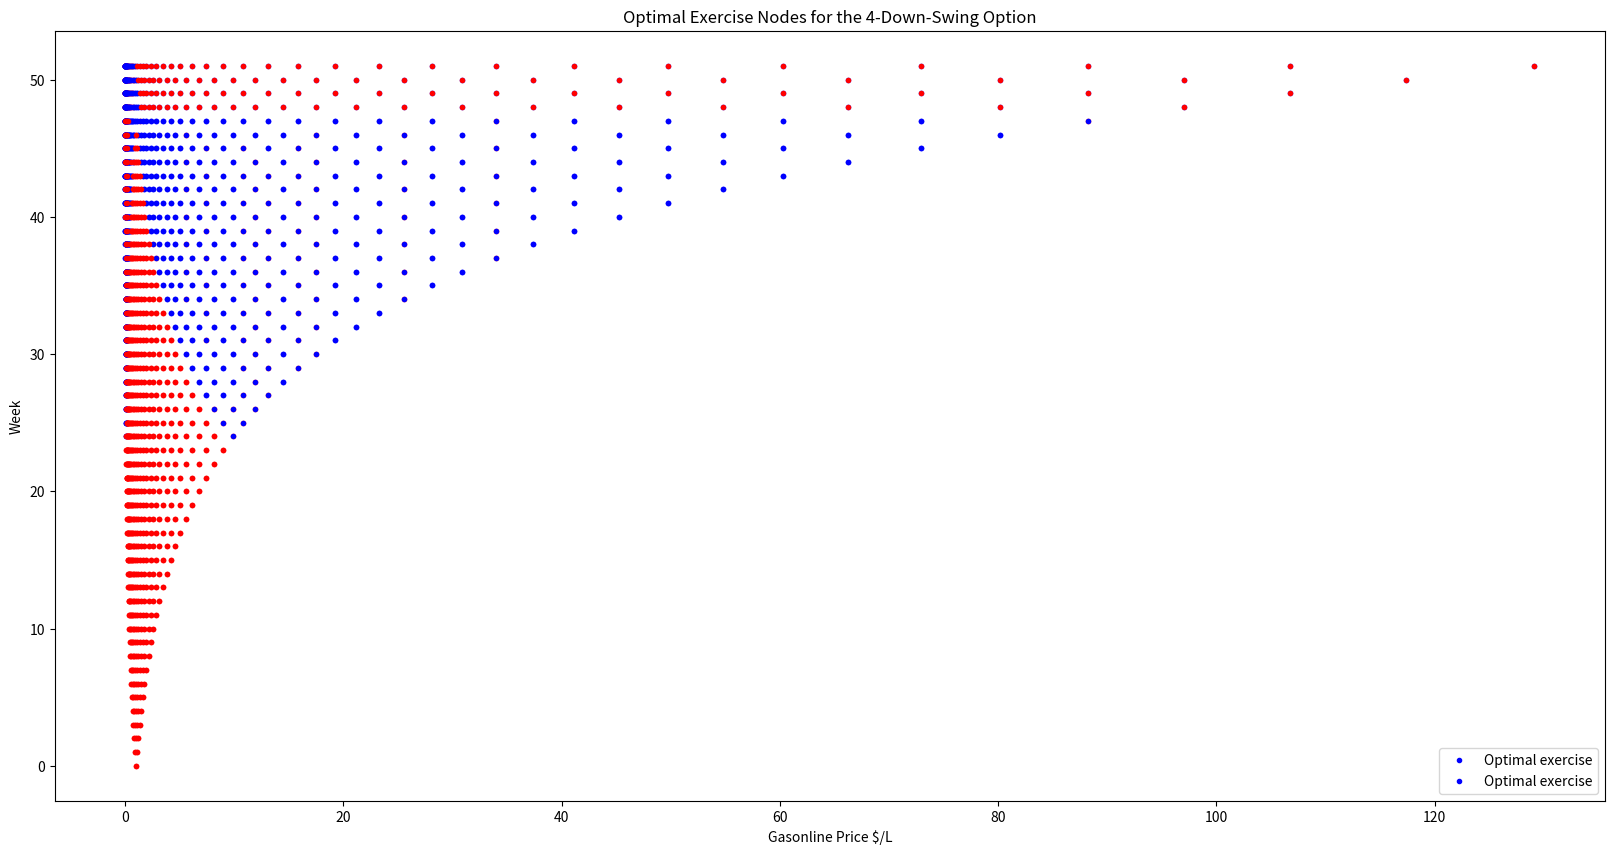

The script that saved this image:
#!/usr/bin/env python
# coding: utf-8

# In[88]:


import matplotlib.pyplot as plt


# In[89]:


GP=[]

    
for i in range(52):
    powers=[]
    for j in range(i+1):
        powers.append(1.1**(-i+2*j))
    GP.append(powers)

print(GP)
        


# In[90]:


ACP=[]
for j in range(len(GP)):
    ACP.append([])

for j in range(len(GP)):
    for i in range (len(GP[51-j])):
        if j==0:
            ACP[51-j].append(max(0,GP[51][i]-1))
        else:
            ACP[51-j].append(max(0,(11/21)*ACP[51-j+1][i]+(10/21)*ACP[51-j+1][i+1],GP[51-j][i]-1))
print(ACP)


# In[91]:


UP2=[]
for j in range(len(GP)):
    UP2.append([])
    
for j in range(len(GP)):
    for i in range (len(GP[51-j])):
        if j==0:
            UP2[51-j].append(max(0,ACP[51][i]))
        elif j==1:
            UP2[51-j].append(max(0,(11/21)*UP2[51-j+1][i]+(10/21)*UP2[51-j+1][i+1]+max(0,GP[51-j][i]-1)))
        else:
            UP2[51-j].append(max(0,(11/21)*UP2[51-j+1][i]+(10/21)*UP2[51-j+1][i+1],(11/21)*ACP[51+1-j][i]+(10/21)*ACP[51+1-j][i+1]+max(0,GP[51-j][i]-1)))
print(UP2)


# In[92]:


UP3=[]
for j in range(len(GP)):
    UP3.append([])
    
for j in range(len(GP)):
    for i in range (len(GP[51-j])):
        if j==0:
            UP3[51-j].append(max(0,ACP[51-j][i]))
        elif j==1:
            UP3[51-j].append(max(0,(11/21)*UP3[51-j+1][i]+(10/21)*UP3[51-j+1][i+1]+max(0,GP[51-j][i]-1)))
        elif j==2:
            UP3[51-j].append(max(0,(11/21)*UP3[51-j+1][i]+(10/21)*UP3[51-j+1][i+1]+max(0,GP[51-j][i]-1)))
        else:
            UP3[51-j].append(max(0,(11/21)*UP3[51-j+1][i]+(10/21)*UP3[51-j+1][i+1],(11/21)*UP2[51+1-j][i]+(10/21)*UP2[51+1-j][i+1]+max(0,GP[51-j][i]-1)))
print(UP3)


# In[94]:


UP4=[]
for j in range(len(GP)):
    UP4.append([])
    
for j in range(len(GP)):
    for i in range (len(GP[51-j])):
        if j==0:
            UP4[51-j].append(max(0,ACP[51-j][i]))
        elif j==1:
            UP4[51-j].append(max(0,(11/21)*UP4[51-j+1][i]+(10/21)*UP4[51-j+1][i+1]+max(0,GP[51-j][i]-1)))
        elif j==2:
            UP4[51-j].append(max(0,(11/21)*UP4[51-j+1][i]+(10/21)*UP4[51-j+1][i+1]+max(0,GP[51-j][i]-1)))
        elif j==3:
            UP4[51-j].append(max(0,(11/21)*UP4[51-j+1][i]+(10/21)*UP4[51-j+1][i+1]+max(0,GP[51-j][i]-1)))
        else:
            UP4[51-j].append(max(0,(11/21)*UP4[51-j+1][i]+(10/21)*UP4[51-j+1][i+1],(11/21)*UP3[51+1-j][i]+(10/21)*UP3[51+1-j][i+1]+max(0,GP[51-j][i]-1)))
print(UP4)


# In[95]:


ON=[]
NON=[]

for i in range(len(UP4)):
    for j in range(len(UP4[i])):
        if i==51:
            if UP4[i][j]>0:
                ON.append([i,j])
            else:
                NON.append([i,j])
        elif i==50:
            if UP4[i][j]>0:
                ON.append([i,j])
            else:
                NON.append([i,j])
        elif i==49:
            if UP4[i][j]>0:
                ON.append([i,j])
            else:
                NON.append([i,j])
        elif i==48:
            if UP4[i][j]>0:
                ON.append([i,j])
            else:
                NON.append([i,j])
        else:
            if UP4[i][j]==UP3[i][j]+max(0,GP[i][j]-1):
                ON.append([i,j])
            else:
                NON.append([i,j])


yes=[[ON[i][0], 1.1**(-ON[i][0]+2*ON[i][1])] for i in range(len(ON))]
no=[[NON[i][0], 1.1**(-NON[i][0]+2*NON[i][1])] for i in range(len(NON))]



yesx= [yes[i][1] for i in range(len(yes))]
yesy= [yes[i][0] for i in range(len(yes))]

nox=[no[i][1] for i in range(len(no))]
noy=[no[i][0] for i in range(len(no))]


plt.rcParams['figure.figsize'] = [20, 10]

plt.plot(yesx,yesy,'b.', label='Optimal exercise')
plt.plot(nox,noy,'r.')

plt.title("Optimal Exercise Nodes for the 4-Up-Swing Option")
plt.xlabel("Gasonline Price $/L")
plt.ylabel("Week")

plt.legend()
plt.show()


# In[50]:


APP=[]
for j in range(len(GP)):
    APP.append([])

for j in range(len(GP)):
    for i in range (len(GP[51-j])):
        if j==0:
            APP[51-j].append(max(0,1-GP[51][i]))
        else:
            APP[51-j].append(max(0,(11/21)*APP[51-j+1][i]+(10/21)*APP[51-j+1][i+1],1-GP[51-j][i]))
print(APP)


# In[96]:


D2=[]
for j in range(len(GP)):
    D2.append([])
    
for j in range(len(GP)):
    for i in range (len(GP[51-j])):
        if j==0:
            D2[51-j].append(max(0,APP[51][i]))
        elif j==1:
            D2[51-j].append(max(0,(11/21)*D2[51-j+1][i]+(10/21)*D2[51-j+1][i+1]+max(0,1-GP[51-j][i])))
        else:
            D2[51-j].append(max(0,(11/21)*D2[51-j+1][i]+(10/21)*D2[51-j+1][i+1],(11/21)*APP[51+1-j][i]+(10/21)*APP[51+1-j][i+1]+max(0,1-GP[51-j][i])))
print(D2)


# In[97]:


D3=[]
for j in range(len(GP)):
    D3.append([])
    
for j in range(len(GP)):
    for i in range (len(GP[51-j])):
        if j==0:
            D3[51-j].append(max(0,APP[51-j][i]))
        elif j==1:
            D3[51-j].append(max(0,(11/21)*D3[51-j+1][i]+(10/21)*D3[51-j+1][i+1]+max(0,1-GP[51-j][i])))
        elif j==2:
            D3[51-j].append(max(0,(11/21)*D3[51-j+1][i]+(10/21)*D3[51-j+1][i+1]+max(0,1-GP[51-j][i])))
        else:
            D3[51-j].append(max(0,(11/21)*D3[51-j+1][i]+(10/21)*D3[51-j+1][i+1],(11/21)*D2[51+1-j][i]+(10/21)*D2[51+1-j][i+1]+max(0,1-GP[51-j][i])))
print(D3)


# In[98]:


D4=[]
for j in range(len(GP)):
    D4.append([])
    
for j in range(len(GP)):
    for i in range (len(GP[51-j])):
        if j==0:
            D4[51-j].append(max(0,APP[51-j][i]))
        elif j==1:
            D4[51-j].append(max(0,(11/21)*D4[51-j+1][i]+(10/21)*D4[51-j+1][i+1]+max(0,1-GP[51-j][i])))
        elif j==2:
            D4[51-j].append(max(0,(11/21)*D4[51-j+1][i]+(10/21)*D4[51-j+1][i+1]+max(0,1-GP[51-j][i])))
        elif j==3:
            D4[51-j].append(max(0,(11/21)*D4[51-j+1][i]+(10/21)*D4[51-j+1][i+1]+max(0,1-GP[51-j][i])))
        else:
            D4[51-j].append(max(0,(11/21)*D4[51-j+1][i]+(10/21)*D4[51-j+1][i+1],(11/21)*D3[51+1-j][i]+(10/21)*D3[51+1-j][i+1]+max(0,1-GP[51-j][i])))
print(UP4)


# In[101]:


ON=[]
NON=[]

for i in range(len(D4)):
    for j in range(len(D4[i])):
        if i==51:
            if D4[i][j]>0:
                ON.append([i,j])
            else:
                NON.append([i,j])
        elif i==50:
            if D4[i][j]>0:
                ON.append([i,j])
            else:
                NON.append([i,j])
        elif i==49:
            if D4[i][j]>0:
                ON.append([i,j])
            else:
                NON.append([i,j])
        elif i==48:
            if D4[i][j]>0:
                ON.append([i,j])
            else:
                NON.append([i,j])
        else:
            if D4[i][j]==D3[i][j]+max(0,1-GP[i][j]):
                ON.append([i,j])
            else:
                NON.append([i,j])


yes=[[ON[i][0], 1.1**(-ON[i][0]+2*ON[i][1])] for i in range(len(ON))]
no=[[NON[i][0], 1.1**(-NON[i][0]+2*NON[i][1])] for i in range(len(NON))]



yesx= [yes[i][1] for i in range(len(yes))]
yesy= [yes[i][0] for i in range(len(yes))]

nox=[no[i][1] for i in range(len(no))]
noy=[no[i][0] for i in range(len(no))]


plt.rcParams['figure.figsize'] = [20, 10]

plt.plot(yesx,yesy,'b.', label='Optimal exercise')
plt.plot(nox,noy,'r.')

plt.title("Optimal Exercise Nodes for the 4-Down-Swing Option")
plt.xlabel("Gasonline Price $/L")
plt.ylabel("Week")

plt.legend()
plt.show()


# In[ ]:





# In[20]:





# In[ ]:





# In[ ]:





# In[3]:





# In[ ]:




